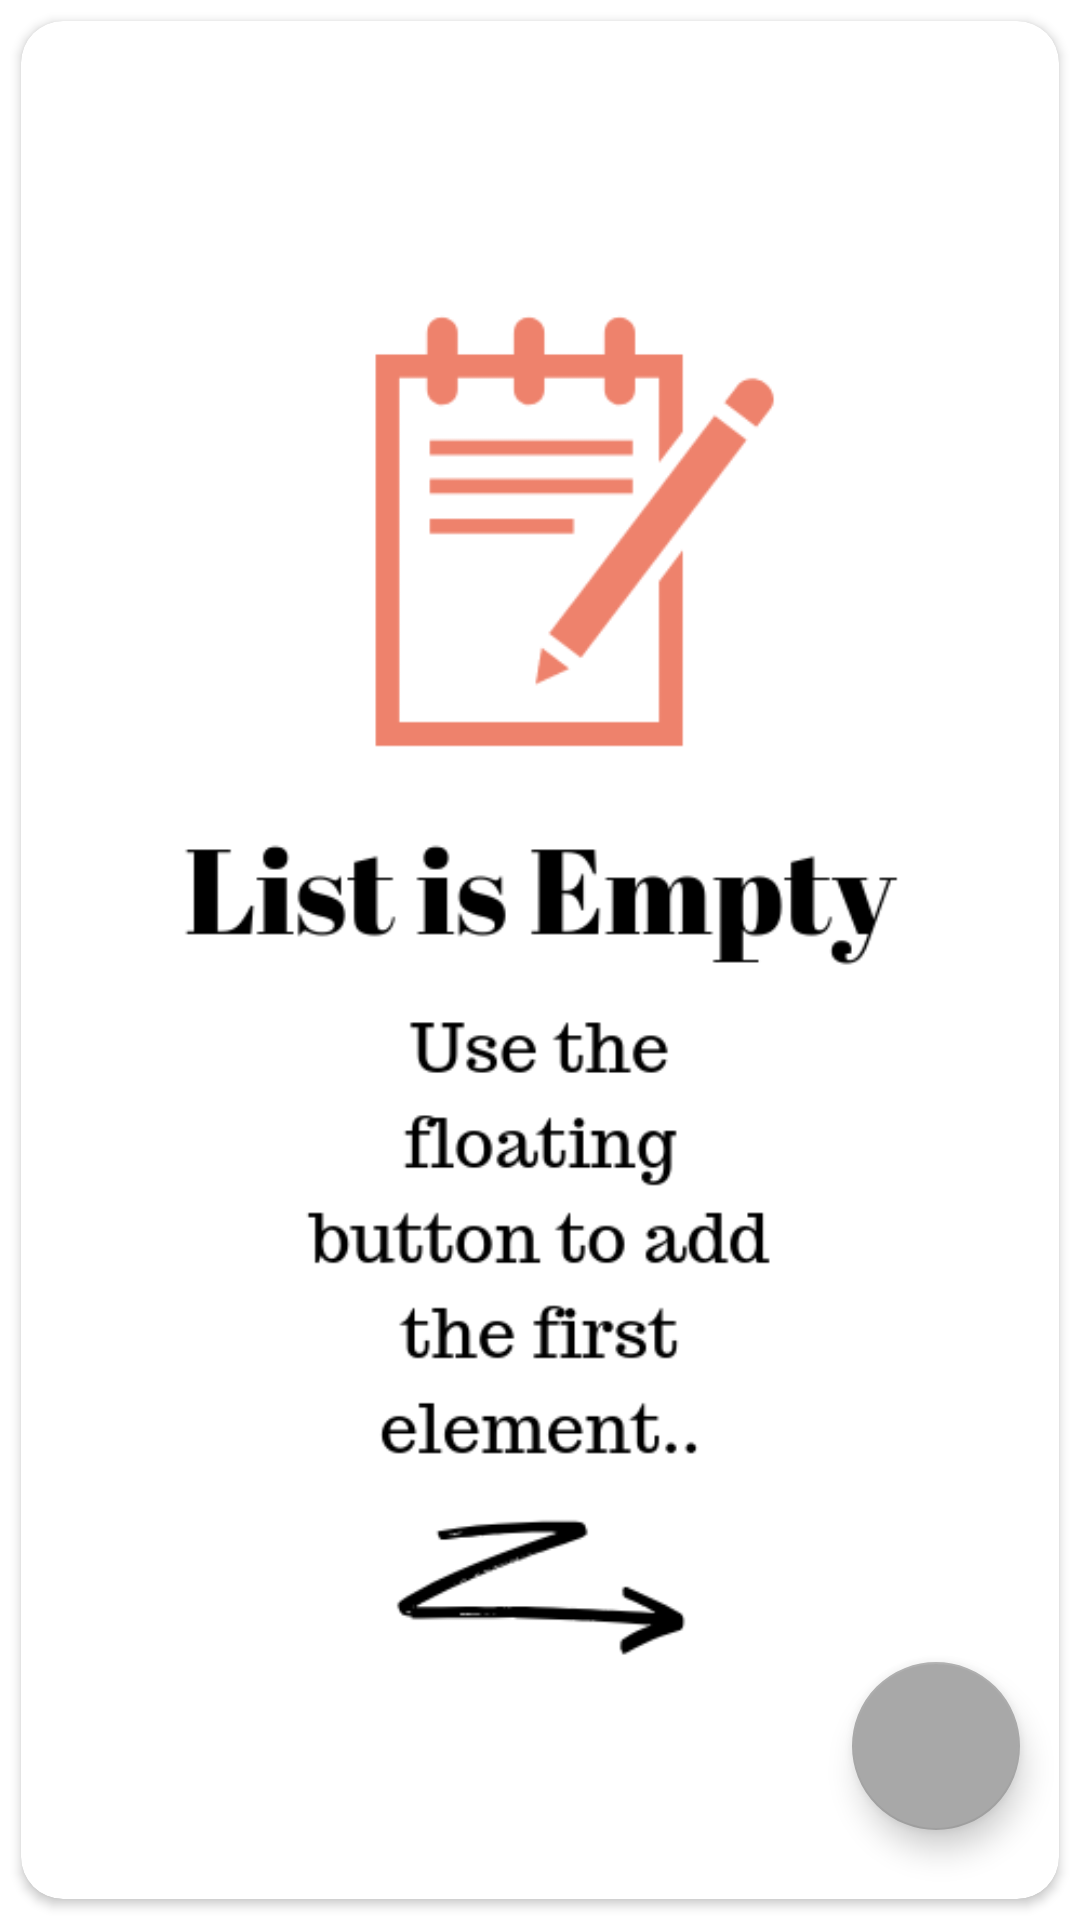

Produce the Android XML layout that renders to this screen, including the resource entries it uses.
<!-- AndroidManifest.xml: application theme AppTheme -->
<!-- res/layout/activity_main.xml -->
<?xml version="1.0" encoding="utf-8"?>
<androidx.constraintlayout.widget.ConstraintLayout
    xmlns:android="http://schemas.android.com/apk/res/android"
    xmlns:app="http://schemas.android.com/apk/res-auto"
    xmlns:tools="http://schemas.android.com/tools"
    android:layout_width="match_parent"
    android:layout_height="match_parent"
    android:background="@color/white"
    tools:context=".MainActivity">

    <androidx.cardview.widget.CardView
        android:layout_width="match_parent"
        android:layout_height="match_parent"
        android:elevation="50dp"
        android:layout_margin="7dp"
        android:padding="4dp"
        android:id="@+id/card1"
        android:layout_alignParentTop="true"
        app:cardCornerRadius="14dp">
    <ListView
        android:layout_width="match_parent"
        android:layout_height="match_parent"
        android:id="@+id/listView"/>

    <ImageView
        android:id="@+id/image"
        android:layout_width="match_parent"
        android:layout_height="wrap_content"
        android:src="@drawable/emptylist"
        app:layout_constraintEnd_toEndOf="parent"
        app:layout_constraintBottom_toBottomOf="parent"/>

    </androidx.cardview.widget.CardView>

    <com.google.android.material.floatingactionbutton.FloatingActionButton
        android:id="@+id/floatingButton"
        android:layout_width="wrap_content"
        android:layout_height="wrap_content"
        android:layout_marginRight="20dp"
        android:layout_marginBottom="30dp"
        android:background="#EE836D"
        android:src="@drawable/ic_add_black_24dp"
        app:layout_constraintBottom_toBottomOf="parent"
        app:layout_constraintEnd_toEndOf="parent" />
</androidx.constraintlayout.widget.ConstraintLayout>
<!-- resources referenced by this layout -->
<resources>
  <color name="white">#ffffff</color>
  <!-- drawable emptylist: png bitmap (drawable, 32445 bytes) -->
  <style name="AppTheme" parent="Theme.AppCompat.Light.DarkActionBar">
          
          <item name="colorPrimary">@color/colorPrimary</item>
          <item name="colorPrimaryDark">@color/colorPrimaryDark</item>
          <item name="colorAccent">@color/colorAccent</item>
      </style>
  <color name="colorPrimary">#000000</color>
  <color name="colorPrimaryDark">#000000</color>
  <color name="colorAccent">#A8A8A8</color>
</resources>
